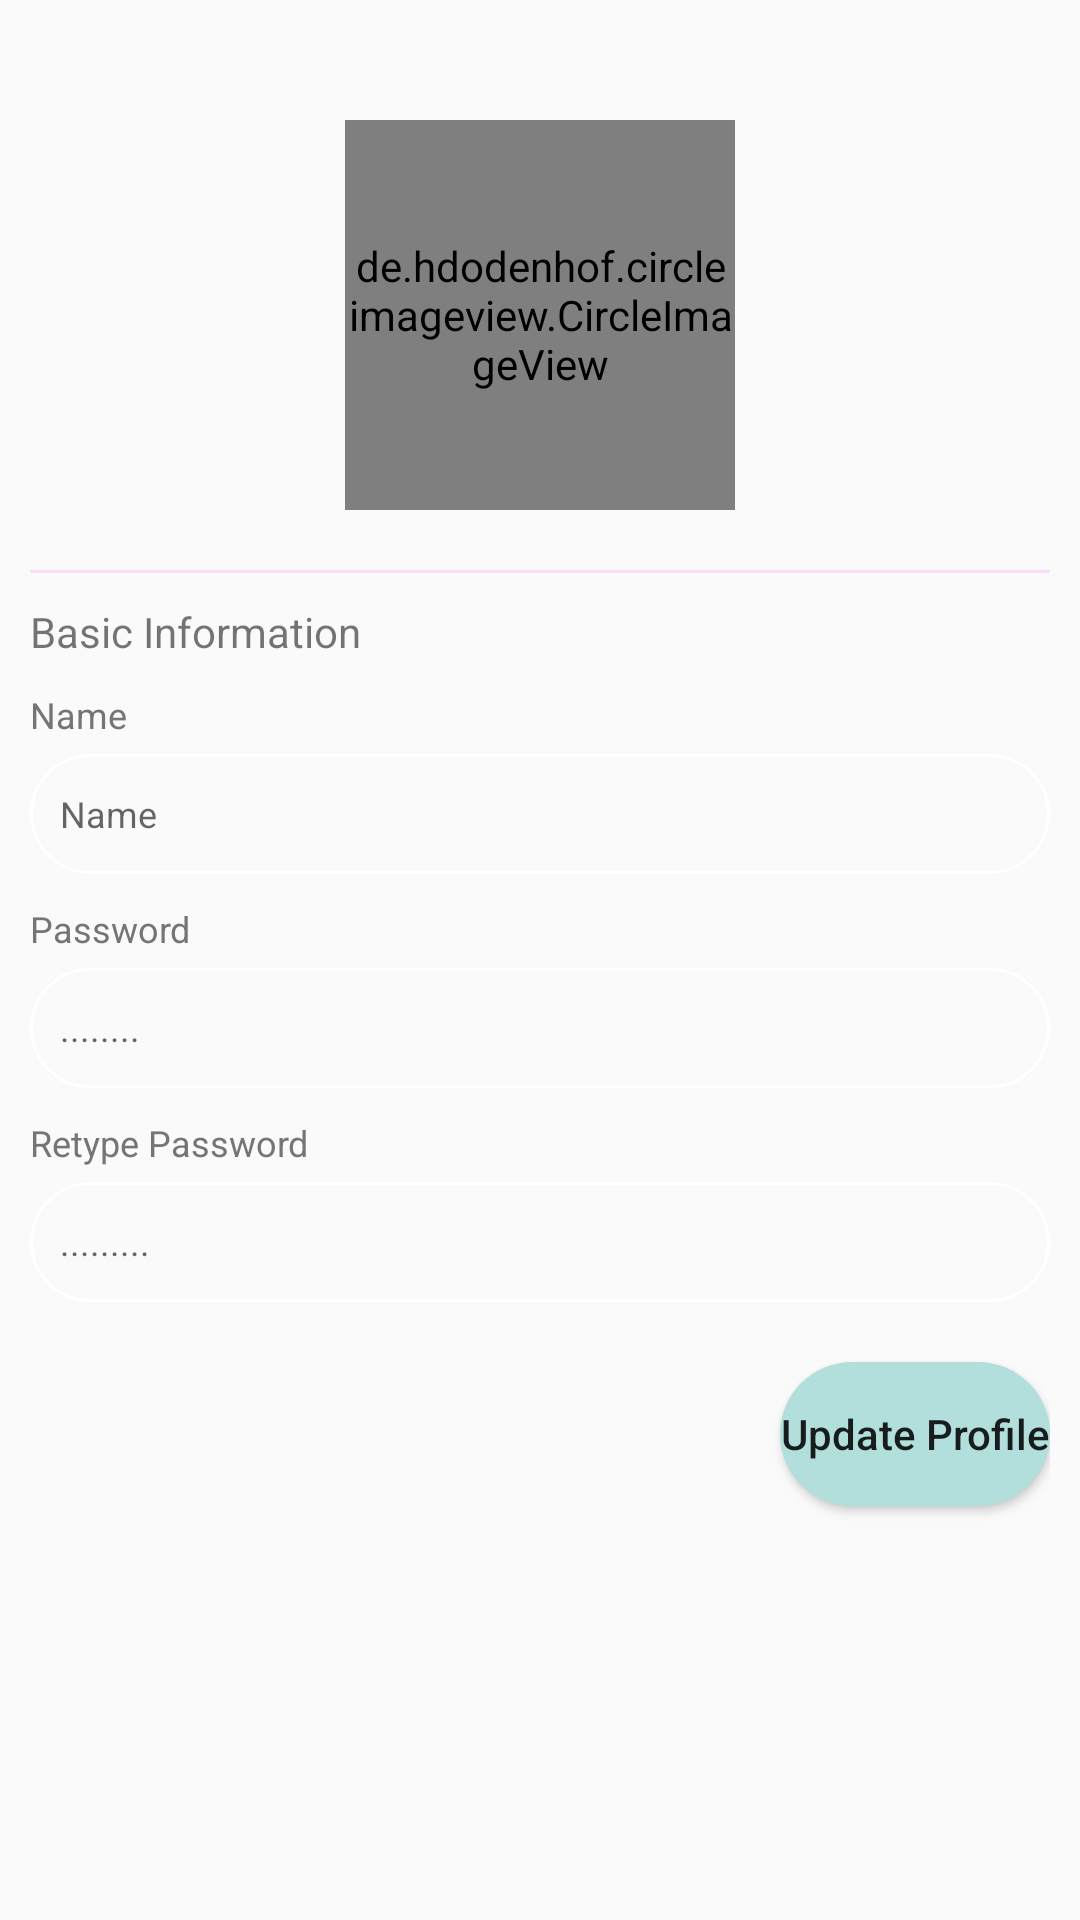

Layout XML and referenced resources for this Android screen:
<!-- AndroidManifest.xml: application theme Theme.EZbooks -->
<!-- res/layout/fragment_change_password.xml -->
<?xml version="1.0" encoding="utf-8"?>
<LinearLayout xmlns:android="http://schemas.android.com/apk/res/android"
    xmlns:tools="http://schemas.android.com/tools"
    android:layout_width="match_parent"
    android:layout_height="match_parent"
    tools:context=".ui.settings.ChangePasswordFragment"
    xmlns:app="http://schemas.android.com/apk/res-auto"
    android:orientation="vertical"
    android:padding="10dp"
    >


        <de.hdodenhof.circleimageview.CircleImageView
            android:id="@+id/profile_profile_image"
            android:layout_width="130dp"
            android:layout_height="130dp"
            android:layout_gravity="center"
            android:layout_marginTop="30dp"
            android:src="@drawable/book"
            app:civ_border_color="@color/black"
            app:civ_border_width="1dp" />

        <com.google.android.material.divider.MaterialDivider
            android:layout_width="match_parent"
            android:layout_height="wrap_content"
            android:layout_marginTop="20dp" />












            <TextView
                android:layout_width="match_parent"
                android:layout_height="wrap_content"
                android:layout_marginTop="10dp"
                android:text="Basic Information" />

            <TextView
                android:layout_width="match_parent"
                android:layout_height="wrap_content"
                android:layout_marginTop="10dp"
                android:text="Name"
                android:textColor="@color/secondary_text"
                android:textSize="12sp" />

            <EditText
                android:id="@+id/profile_profile_name"
                android:layout_width="match_parent"
                android:layout_height="40dp"
                android:layout_marginTop="5dp"
                android:background="@drawable/coustom_in_search"
                android:hint="Name"
                android:inputType="text"
                android:paddingLeft="10dp"
                android:textSize="12sp" />


            <TextView
                android:layout_width="match_parent"
                android:layout_height="wrap_content"
                android:layout_marginTop="10dp"
                android:text="Password"
                android:textColor="@color/secondary_text"
                android:textSize="12sp" />

            <EditText
                android:id="@+id/profile_profile_password"
                android:layout_width="match_parent"
                android:layout_height="40dp"
                android:layout_marginTop="5dp"
                android:background="@drawable/coustom_in_search"
                android:hint="........"
                android:inputType="textPassword"
                android:paddingLeft="10dp"
                android:textSize="12sp" />

            <TextView
                android:layout_width="match_parent"
                android:layout_height="wrap_content"
                android:layout_marginTop="10dp"
                android:text="Retype Password"
                android:textColor="@color/secondary_text"
                android:textSize="12sp" />

            <EditText
                android:id="@+id/profile_profile_password_retype"
                android:layout_width="match_parent"
                android:layout_height="40dp"
                android:layout_marginTop="5dp"
                android:background="@drawable/coustom_in_search"
                android:hint="........."
                android:inputType="textPassword"
                android:paddingLeft="10dp"
                android:textSize="12sp" />

            <Button
                android:id="@+id/profile_profile_update"
                android:layout_width="wrap_content"
                android:layout_height="wrap_content"
                android:text="Update Profile"
                android:textAllCaps="false"
                android:layout_marginTop="20dp"
                android:layout_gravity="end"
                android:background="@drawable/couston_btn"/>




</LinearLayout>
<!-- resources referenced by this layout -->
<resources>
  <color name="black">#FF000000</color>
  <color name="secondary_text">#757575</color>
  <!-- drawable book: png bitmap (drawable, 12782 bytes) -->
  <!-- drawable coustom_in_search (drawable) -->
  <?xml version="1.0" encoding="utf-8"?>
  <selector xmlns:android="http://schemas.android.com/apk/res/android">
  
  
      <item>
          <shape android:shape="rectangle">
              <stroke android:color="@color/white" android:width="1dp" />
  
              <corners android:radius="30dp"/>
          </shape>
      </item>
  
  </selector>
  <!-- drawable couston_btn (drawable) -->
  <?xml version="1.0" encoding="utf-8"?>
  <selector xmlns:android="http://schemas.android.com/apk/res/android">
  
  
      <item>
          <shape android:shape="rectangle">
              <solid android:color="@color/primary_light" android:width="1dp" />
  
              <corners android:radius="30dp"/>
          </shape>
      </item>
  
  </selector>
  <style name="Theme.EZbooks" parent="Theme.AppCompat.DayNight.NoActionBar">
          
          <item name="colorPrimary">@color/primary_light</item>
          <item name="colorPrimaryVariant">@color/primary_light</item>
          <item name="colorOnPrimary">@color/primary_dark</item>
          
          <item name="colorSecondary">@color/teal_700</item>
          <item name="colorSecondaryVariant">@color/teal_700</item>
          <item name="colorOnSecondary">@color/black</item>
          
          <item name="android:statusBarColor" tools:targetApi="l">?attr/colorPrimaryVariant</item>
          
      </style>
  <color name="white">#FFFFFFFF</color>
  <color name="primary_light">#B2DFDB</color>
  <color name="primary_dark">#00796B</color>
  <color name="teal_700">#FF018786</color>
</resources>
